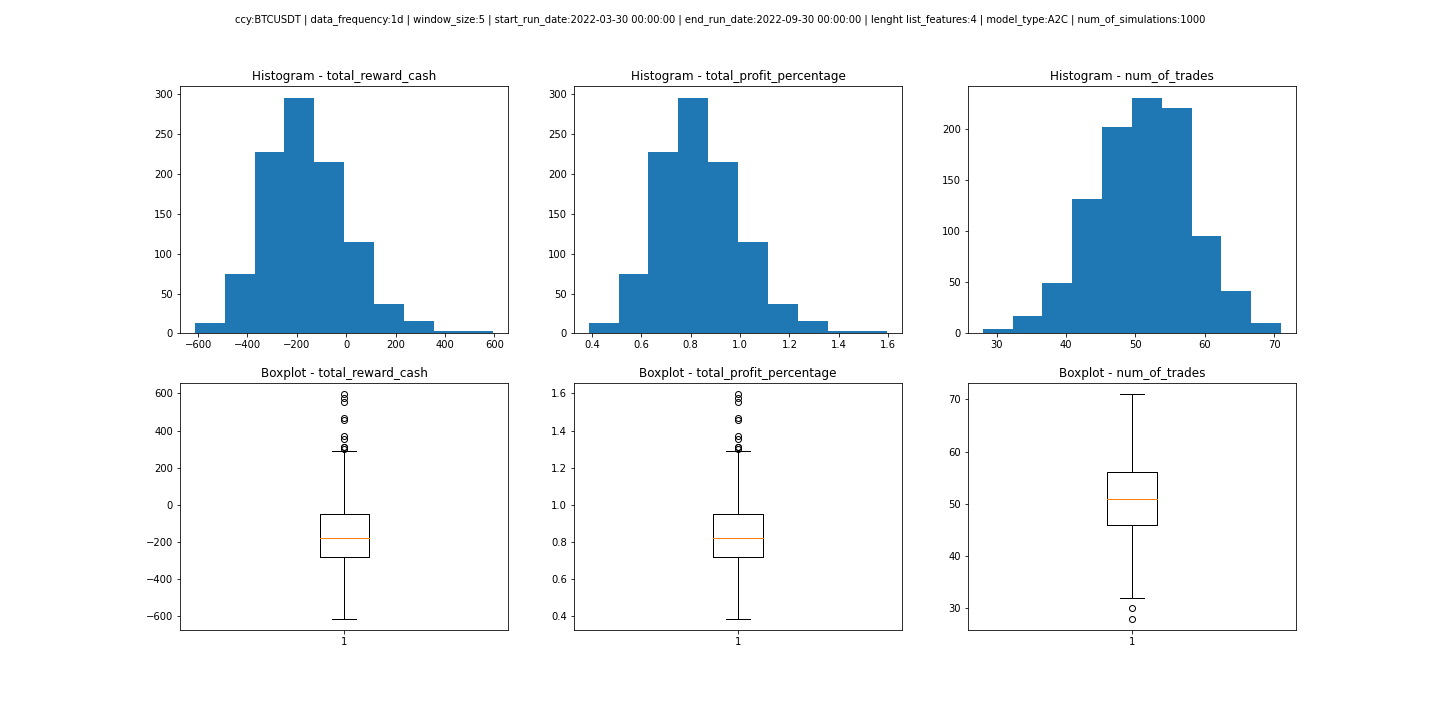

Data behind this chart, as committed beside it:
, total_reward_cash, total_profit_percentage, num_of_trades, ccy, data_frequency, window_size, start_date, mid_date, end_date, list_features, model_type, num_of_simulations
0, -330.2, 0.6698, 66.0, BTCUSDT, 1d, 5, 2021-01-06 00:00:00, 2022-03-30 00:00:00, 2022-09-30 00:00:00, ['open', 'high', 'low', 'volume'], A2C, 1000
1, -339.2, 0.6608, 44.0, BTCUSDT, 1d, 5, 2021-01-06 00:00:00, 2022-03-30 00:00:00, 2022-09-30 00:00:00, ['open', 'high', 'low', 'volume'], A2C, 1000
2, -99.3, 0.9007, 50.0, BTCUSDT, 1d, 5, 2021-01-06 00:00:00, 2022-03-30 00:00:00, 2022-09-30 00:00:00, ['open', 'high', 'low', 'volume'], A2C, 1000
3, -36.03, 0.964, 37.0, BTCUSDT, 1d, 5, 2021-01-06 00:00:00, 2022-03-30 00:00:00, 2022-09-30 00:00:00, ['open', 'high', 'low', 'volume'], A2C, 1000
4, -204.3, 0.7957, 50.0, BTCUSDT, 1d, 5, 2021-01-06 00:00:00, 2022-03-30 00:00:00, 2022-09-30 00:00:00, ['open', 'high', 'low', 'volume'], A2C, 1000
5, -275, 0.725, 60.0, BTCUSDT, 1d, 5, 2021-01-06 00:00:00, 2022-03-30 00:00:00, 2022-09-30 00:00:00, ['open', 'high', 'low', 'volume'], A2C, 1000
6, -194.4, 0.8056, 58.0, BTCUSDT, 1d, 5, 2021-01-06 00:00:00, 2022-03-30 00:00:00, 2022-09-30 00:00:00, ['open', 'high', 'low', 'volume'], A2C, 1000
7, -85.72, 0.9143, 48.0, BTCUSDT, 1d, 5, 2021-01-06 00:00:00, 2022-03-30 00:00:00, 2022-09-30 00:00:00, ['open', 'high', 'low', 'volume'], A2C, 1000
8, -153.4, 0.8466, 52.0, BTCUSDT, 1d, 5, 2021-01-06 00:00:00, 2022-03-30 00:00:00, 2022-09-30 00:00:00, ['open', 'high', 'low', 'volume'], A2C, 1000
9, -134.6, 0.8654, 71.0, BTCUSDT, 1d, 5, 2021-01-06 00:00:00, 2022-03-30 00:00:00, 2022-09-30 00:00:00, ['open', 'high', 'low', 'volume'], A2C, 1000
10, -223.4, 0.7766, 56.0, BTCUSDT, 1d, 5, 2021-01-06 00:00:00, 2022-03-30 00:00:00, 2022-09-30 00:00:00, ['open', 'high', 'low', 'volume'], A2C, 1000
11, -76.92, 0.9231, 52.0, BTCUSDT, 1d, 5, 2021-01-06 00:00:00, 2022-03-30 00:00:00, 2022-09-30 00:00:00, ['open', 'high', 'low', 'volume'], A2C, 1000
12, -123.2, 0.8768, 39.0, BTCUSDT, 1d, 5, 2021-01-06 00:00:00, 2022-03-30 00:00:00, 2022-09-30 00:00:00, ['open', 'high', 'low', 'volume'], A2C, 1000
13, -349, 0.651, 52.0, BTCUSDT, 1d, 5, 2021-01-06 00:00:00, 2022-03-30 00:00:00, 2022-09-30 00:00:00, ['open', 'high', 'low', 'volume'], A2C, 1000
14, -262, 0.738, 65.0, BTCUSDT, 1d, 5, 2021-01-06 00:00:00, 2022-03-30 00:00:00, 2022-09-30 00:00:00, ['open', 'high', 'low', 'volume'], A2C, 1000
15, -153.9, 0.8461, 50.0, BTCUSDT, 1d, 5, 2021-01-06 00:00:00, 2022-03-30 00:00:00, 2022-09-30 00:00:00, ['open', 'high', 'low', 'volume'], A2C, 1000
16, -414.4, 0.5856, 48.0, BTCUSDT, 1d, 5, 2021-01-06 00:00:00, 2022-03-30 00:00:00, 2022-09-30 00:00:00, ['open', 'high', 'low', 'volume'], A2C, 1000
17, -149.6, 0.8504, 43.0, BTCUSDT, 1d, 5, 2021-01-06 00:00:00, 2022-03-30 00:00:00, 2022-09-30 00:00:00, ['open', 'high', 'low', 'volume'], A2C, 1000
18, -293.9, 0.7061, 46.0, BTCUSDT, 1d, 5, 2021-01-06 00:00:00, 2022-03-30 00:00:00, 2022-09-30 00:00:00, ['open', 'high', 'low', 'volume'], A2C, 1000
19, 95.79, 1.096, 50.0, BTCUSDT, 1d, 5, 2021-01-06 00:00:00, 2022-03-30 00:00:00, 2022-09-30 00:00:00, ['open', 'high', 'low', 'volume'], A2C, 1000
20, 21.66, 1.022, 41.0, BTCUSDT, 1d, 5, 2021-01-06 00:00:00, 2022-03-30 00:00:00, 2022-09-30 00:00:00, ['open', 'high', 'low', 'volume'], A2C, 1000
21, -278.7, 0.7213, 56.0, BTCUSDT, 1d, 5, 2021-01-06 00:00:00, 2022-03-30 00:00:00, 2022-09-30 00:00:00, ['open', 'high', 'low', 'volume'], A2C, 1000
22, -280.9, 0.7191, 56.0, BTCUSDT, 1d, 5, 2021-01-06 00:00:00, 2022-03-30 00:00:00, 2022-09-30 00:00:00, ['open', 'high', 'low', 'volume'], A2C, 1000
23, -70.19, 0.9298, 49.0, BTCUSDT, 1d, 5, 2021-01-06 00:00:00, 2022-03-30 00:00:00, 2022-09-30 00:00:00, ['open', 'high', 'low', 'volume'], A2C, 1000
24, -294.2, 0.7058, 63.0, BTCUSDT, 1d, 5, 2021-01-06 00:00:00, 2022-03-30 00:00:00, 2022-09-30 00:00:00, ['open', 'high', 'low', 'volume'], A2C, 1000
25, -145.3, 0.8547, 47.0, BTCUSDT, 1d, 5, 2021-01-06 00:00:00, 2022-03-30 00:00:00, 2022-09-30 00:00:00, ['open', 'high', 'low', 'volume'], A2C, 1000
26, -158.5, 0.8415, 55.0, BTCUSDT, 1d, 5, 2021-01-06 00:00:00, 2022-03-30 00:00:00, 2022-09-30 00:00:00, ['open', 'high', 'low', 'volume'], A2C, 1000
27, 84.39, 1.084, 40.0, BTCUSDT, 1d, 5, 2021-01-06 00:00:00, 2022-03-30 00:00:00, 2022-09-30 00:00:00, ['open', 'high', 'low', 'volume'], A2C, 1000
28, -184.5, 0.8155, 54.0, BTCUSDT, 1d, 5, 2021-01-06 00:00:00, 2022-03-30 00:00:00, 2022-09-30 00:00:00, ['open', 'high', 'low', 'volume'], A2C, 1000
29, -347.8, 0.6522, 53.0, BTCUSDT, 1d, 5, 2021-01-06 00:00:00, 2022-03-30 00:00:00, 2022-09-30 00:00:00, ['open', 'high', 'low', 'volume'], A2C, 1000
30, 238.4, 1.238, 54.0, BTCUSDT, 1d, 5, 2021-01-06 00:00:00, 2022-03-30 00:00:00, 2022-09-30 00:00:00, ['open', 'high', 'low', 'volume'], A2C, 1000
31, -95.61, 0.9044, 56.0, BTCUSDT, 1d, 5, 2021-01-06 00:00:00, 2022-03-30 00:00:00, 2022-09-30 00:00:00, ['open', 'high', 'low', 'volume'], A2C, 1000
32, -193.2, 0.8068, 44.0, BTCUSDT, 1d, 5, 2021-01-06 00:00:00, 2022-03-30 00:00:00, 2022-09-30 00:00:00, ['open', 'high', 'low', 'volume'], A2C, 1000
33, -433, 0.567, 56.0, BTCUSDT, 1d, 5, 2021-01-06 00:00:00, 2022-03-30 00:00:00, 2022-09-30 00:00:00, ['open', 'high', 'low', 'volume'], A2C, 1000
34, -41.42, 0.9586, 48.0, BTCUSDT, 1d, 5, 2021-01-06 00:00:00, 2022-03-30 00:00:00, 2022-09-30 00:00:00, ['open', 'high', 'low', 'volume'], A2C, 1000
35, -289.6, 0.7104, 40.0, BTCUSDT, 1d, 5, 2021-01-06 00:00:00, 2022-03-30 00:00:00, 2022-09-30 00:00:00, ['open', 'high', 'low', 'volume'], A2C, 1000
36, -177.8, 0.8222, 53.0, BTCUSDT, 1d, 5, 2021-01-06 00:00:00, 2022-03-30 00:00:00, 2022-09-30 00:00:00, ['open', 'high', 'low', 'volume'], A2C, 1000
37, -457.5, 0.5425, 44.0, BTCUSDT, 1d, 5, 2021-01-06 00:00:00, 2022-03-30 00:00:00, 2022-09-30 00:00:00, ['open', 'high', 'low', 'volume'], A2C, 1000
38, -233.7, 0.7663, 52.0, BTCUSDT, 1d, 5, 2021-01-06 00:00:00, 2022-03-30 00:00:00, 2022-09-30 00:00:00, ['open', 'high', 'low', 'volume'], A2C, 1000
39, -143.8, 0.8562, 47.0, BTCUSDT, 1d, 5, 2021-01-06 00:00:00, 2022-03-30 00:00:00, 2022-09-30 00:00:00, ['open', 'high', 'low', 'volume'], A2C, 1000
40, -231.4, 0.7686, 48.0, BTCUSDT, 1d, 5, 2021-01-06 00:00:00, 2022-03-30 00:00:00, 2022-09-30 00:00:00, ['open', 'high', 'low', 'volume'], A2C, 1000
41, -140.5, 0.8595, 39.0, BTCUSDT, 1d, 5, 2021-01-06 00:00:00, 2022-03-30 00:00:00, 2022-09-30 00:00:00, ['open', 'high', 'low', 'volume'], A2C, 1000
42, -112.6, 0.8874, 51.0, BTCUSDT, 1d, 5, 2021-01-06 00:00:00, 2022-03-30 00:00:00, 2022-09-30 00:00:00, ['open', 'high', 'low', 'volume'], A2C, 1000
43, -249.1, 0.7509, 49.0, BTCUSDT, 1d, 5, 2021-01-06 00:00:00, 2022-03-30 00:00:00, 2022-09-30 00:00:00, ['open', 'high', 'low', 'volume'], A2C, 1000
44, 56.25, 1.056, 50.0, BTCUSDT, 1d, 5, 2021-01-06 00:00:00, 2022-03-30 00:00:00, 2022-09-30 00:00:00, ['open', 'high', 'low', 'volume'], A2C, 1000
45, 85.76, 1.086, 56.0, BTCUSDT, 1d, 5, 2021-01-06 00:00:00, 2022-03-30 00:00:00, 2022-09-30 00:00:00, ['open', 'high', 'low', 'volume'], A2C, 1000
46, -370.5, 0.6295, 50.0, BTCUSDT, 1d, 5, 2021-01-06 00:00:00, 2022-03-30 00:00:00, 2022-09-30 00:00:00, ['open', 'high', 'low', 'volume'], A2C, 1000
47, -246.7, 0.7533, 48.0, BTCUSDT, 1d, 5, 2021-01-06 00:00:00, 2022-03-30 00:00:00, 2022-09-30 00:00:00, ['open', 'high', 'low', 'volume'], A2C, 1000
48, -229.7, 0.7703, 39.0, BTCUSDT, 1d, 5, 2021-01-06 00:00:00, 2022-03-30 00:00:00, 2022-09-30 00:00:00, ['open', 'high', 'low', 'volume'], A2C, 1000
49, 214.1, 1.214, 52.0, BTCUSDT, 1d, 5, 2021-01-06 00:00:00, 2022-03-30 00:00:00, 2022-09-30 00:00:00, ['open', 'high', 'low', 'volume'], A2C, 1000
50, 14.32, 1.014, 56.0, BTCUSDT, 1d, 5, 2021-01-06 00:00:00, 2022-03-30 00:00:00, 2022-09-30 00:00:00, ['open', 'high', 'low', 'volume'], A2C, 1000
51, -169.5, 0.8305, 50.0, BTCUSDT, 1d, 5, 2021-01-06 00:00:00, 2022-03-30 00:00:00, 2022-09-30 00:00:00, ['open', 'high', 'low', 'volume'], A2C, 1000
52, -166.8, 0.8332, 52.0, BTCUSDT, 1d, 5, 2021-01-06 00:00:00, 2022-03-30 00:00:00, 2022-09-30 00:00:00, ['open', 'high', 'low', 'volume'], A2C, 1000
53, -197.8, 0.8022, 54.0, BTCUSDT, 1d, 5, 2021-01-06 00:00:00, 2022-03-30 00:00:00, 2022-09-30 00:00:00, ['open', 'high', 'low', 'volume'], A2C, 1000
54, -313.6, 0.6864, 46.0, BTCUSDT, 1d, 5, 2021-01-06 00:00:00, 2022-03-30 00:00:00, 2022-09-30 00:00:00, ['open', 'high', 'low', 'volume'], A2C, 1000
55, -162.3, 0.8377, 46.0, BTCUSDT, 1d, 5, 2021-01-06 00:00:00, 2022-03-30 00:00:00, 2022-09-30 00:00:00, ['open', 'high', 'low', 'volume'], A2C, 1000
56, -78.64, 0.9214, 51.0, BTCUSDT, 1d, 5, 2021-01-06 00:00:00, 2022-03-30 00:00:00, 2022-09-30 00:00:00, ['open', 'high', 'low', 'volume'], A2C, 1000
57, 135.4, 1.135, 48.0, BTCUSDT, 1d, 5, 2021-01-06 00:00:00, 2022-03-30 00:00:00, 2022-09-30 00:00:00, ['open', 'high', 'low', 'volume'], A2C, 1000
58, -246.8, 0.7532, 42.0, BTCUSDT, 1d, 5, 2021-01-06 00:00:00, 2022-03-30 00:00:00, 2022-09-30 00:00:00, ['open', 'high', 'low', 'volume'], A2C, 1000
59, -379.2, 0.6208, 46.0, BTCUSDT, 1d, 5, 2021-01-06 00:00:00, 2022-03-30 00:00:00, 2022-09-30 00:00:00, ['open', 'high', 'low', 'volume'], A2C, 1000
... 940 more rows
